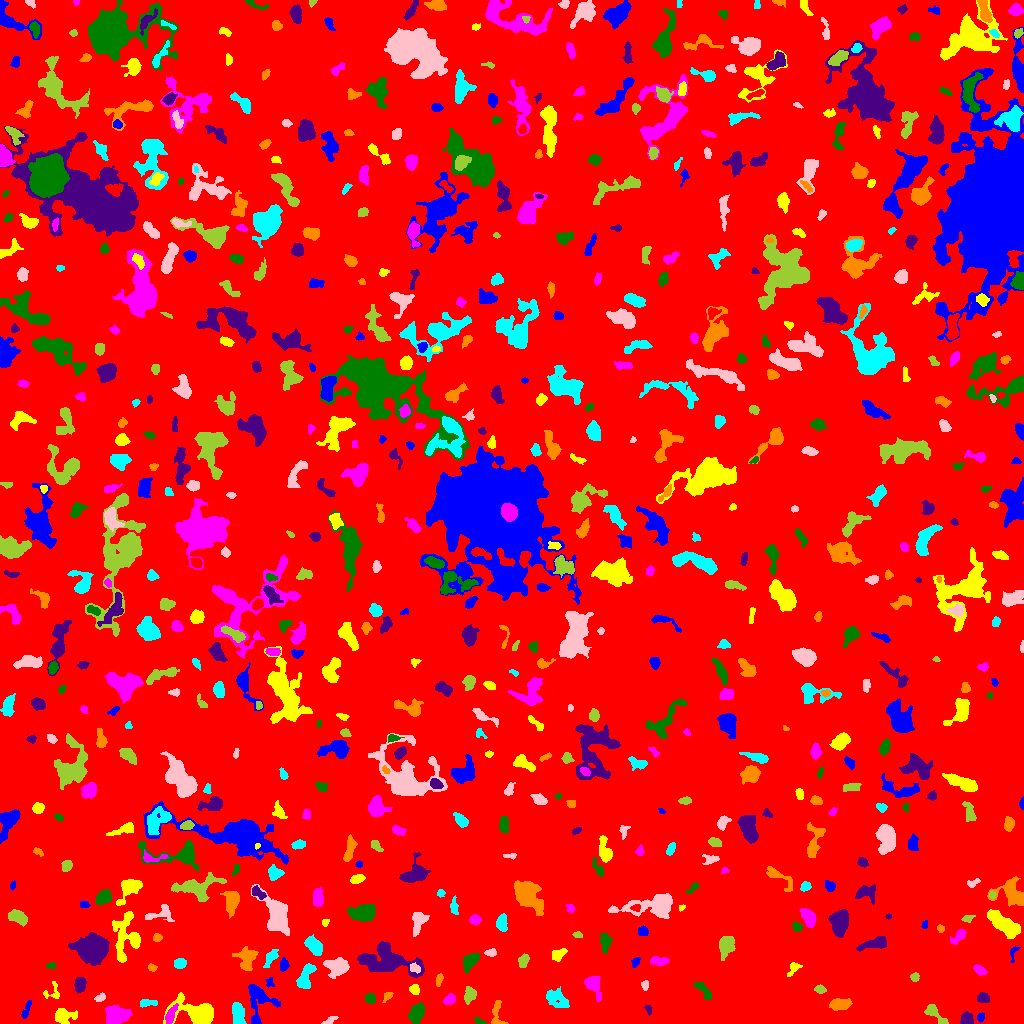

Data behind this chart, as committed beside it:
ID, X, Y, A, B, theta, total_flux, mu_max, mu_median, mu_mean, R_fwhm, R_e, R10, R90, x_start, x_end, y_start, y_end, area, greylevel
0, 504, 513.6, 297.8, 296.5, 1.388, 1211613, 10.0, 1.0, 1.453, 90.07, 226.4, 84.26, 380.1, 0, 1023, 0, 1023, 833805, 1.453
1, 980.9, 6.044, 2.219, 1.608, 1.225, 226.0, 7.0, 3.0, 3.531, 3.09, 2.394, 0.9772, 3.742, 977, 984, 1, 11, 64, 8.531
2, 62.86, 7.423, 4.735, 3.348, -0.04207, 614.0, 8.0, 2.0, 2.389, 4.406, 4.297, 1.596, 7.159, 55, 77, 0, 15, 257, 6.389
3, 170.5, 8.298, 5.118, 2.053, 1.158, 513.0, 7.0, 3.0, 3.247, 4.26, 3.949, 1.493, 6.283, 165, 178, 0, 20, 158, 9.247
4, 478.9, 2.312, 2.882, 1.382, -0.4185, 128.0, 5.0, 2.0, 2.065, 2.646, 2.394, 0.7979, 3.827, 473, 486, 0, 6, 62, 6.065
5, 966.2, 3.759, 2.97, 2.618, -1.565, 395.0, 7.0, 2.0, 2.762, 4.068, 3.338, 1.382, 5.293, 960, 973, 0, 12, 143, 6.762
6, 496.9, 10.21, 8.266, 2.723, 1.546, 368.0, 6.0, 2.0, 2.044, 4.514, 3.785, 1.493, 6.05, 491, 508, 0, 23, 180, 6.044
7, 237.9, 10.52, 5.46, 2.856, -1.442, 790.0, 7.0, 3.0, 3.11, 5.232, 4.754, 1.871, 7.611, 232, 246, 0, 21, 254, 7.11
8, 329.2, 2.804, 3.913, 1.589, 0.5752, 92.0, 4.0, 1.0, 1.136, 2.764, 2.394, 0.7979, 3.989, 321, 338, 0, 7, 81, 6.136
9, 934.5, 10.09, 7.551, 2.506, -0.7951, 455.0, 5.0, 2.0, 2.22, 5.262, 4.26, 1.693, 6.555, 924, 948, 0, 19, 205, 6.22
10, 699.9, 3.828, 6.564, 2.903, -0.05362, 3608, 30.0, 5.0, 8.352, 5.499, 5.015, 1.954, 8.63, 680, 717, 0, 13, 432, 12.35
11, 26.5, 14.0, 5.803, 1.512, 1.205, 180.0, 3.0, 2.0, 1.667, 4.478, 3.478, 1.262, 5.232, 21, 31, 5, 23, 108, 6.667
12, 196.1, 11.17, 10.99, 5.401, -0.1922, 3320, 15.0, 3.0, 4.729, 6.887, 7.181, 2.764, 12.59, 163, 213, 0, 31, 702, 7.729
13, 116.8, 8.232, 5.72, 3.944, 0.01493, 2316, 14.0, 6.0, 5.834, 7.181, 5.89, 2.257, 9.339, 105, 132, 0, 18, 397, 8.834
14, 416.7, 10.43, 4.749, 2.967, 1.188, 773.0, 7.0, 3.0, 2.928, 5.726, 4.787, 1.954, 7.485, 408, 424, 0, 21, 264, 6.928
15, 648.3, 14.32, 2.432, 1.348, -1.272, 76.0, 4.0, 1.0, 1.333, 2.585, 2.111, 0.7979, 3.523, 644, 651, 8, 18, 57, 5.333
16, 840.4, 19.25, 5.269, 2.507, 0.07494, 511.0, 5.0, 2.0, 2.231, 5.585, 4.652, 1.784, 7.024, 829, 852, 13, 25, 229, 6.231
17, 147.4, 20.23, 4.758, 1.674, 0.03911, 155.0, 3.0, 1.0, 1.325, 4.029, 3.241, 1.262, 4.983, 140, 157, 16, 24, 117, 5.325
18, 99.85, 25.48, 2.887, 1.771, 0.466, 126.0, 3.0, 1.5, 1.615, 3.523, 2.821, 1.128, 4.442, 94, 105, 22, 31, 78, 5.615
19, 469.6, 28.64, 3.542, 2.624, 1.29, 501.0, 7.0, 3.0, 3.0, 4.442, 3.785, 1.493, 6.077, 464, 476, 19, 37, 167, 7.0
20, 788.1, 24.01, 11.75, 4.097, -0.4145, 1849, 10.0, 3.0, 3.625, 6.794, 7.269, 2.706, 11.31, 768, 807, 9, 34, 510, 6.625
21, 258.7, 23.31, 10.47, 7.069, -1.481, 1652, 10.0, 3.0, 3.331, 6.129, 6.91, 2.646, 11.08, 248, 280, 0, 39, 496, 6.331
22, 414.5, 34.08, 2.356, 1.92, -1.228, 147.0, 4.0, 1.0, 1.531, 3.742, 2.646, 0.9772, 4.297, 409, 419, 29, 39, 96, 7.531
23, 449.7, 24.25, 2.829, 2.206, 0.4609, 260.0, 5.0, 2.0, 2.261, 3.949, 3.192, 1.262, 4.918, 443, 455, 19, 30, 115, 6.261
24, 369.5, 25.19, 2.354, 2.098, -0.4684, 300.0, 7.0, 2.0, 2.885, 3.7, 2.821, 1.128, 4.442, 365, 375, 20, 30, 104, 8.885
25, 983, 25.58, 2.694, 2.459, -0.22, 418.0, 8.0, 3.0, 3.513, 4.297, 3.338, 1.262, 5.202, 977, 989, 21, 31, 119, 7.513
26, 387.1, 27.25, 2.75, 1.623, 0.7639, 164.0, 5.0, 2.0, 2.187, 3.241, 2.646, 0.9772, 4.068, 382, 393, 21, 31, 75, 7.187
27, 556.5, 24.67, 6.383, 3.932, -0.5527, 814.0, 5.0, 2.0, 2.56, 6.507, 5.944, 2.257, 9.167, 546, 569, 16, 37, 318, 5.56
28, 644.9, 38.82, 1.898, 1.396, 1.116, 51.0, 2.0, 1.0, 0.75, 3.478, 1.954, 0.7979, 3.192, 641, 648, 33, 43, 68, 5.75
29, 819.8, 34.19, 2.645, 1.866, -0.2473, 169.0, 4.0, 2.0, 1.965, 4.146, 2.821, 1.128, 4.406, 814, 826, 30, 39, 86, 5.965
30, 892.9, 27.14, 3.253, 2.083, 1.083, 273.0, 6.0, 2.0, 2.167, 3.568, 3.141, 1.128, 5.078, 888, 899, 20, 35, 126, 6.167
31, 269.5, 41.16, 2.427, 1.892, 1.475, 142.0, 4.0, 2.0, 2.119, 3.523, 2.459, 0.9772, 3.949, 265, 274, 36, 46, 67, 6.119
32, 52.25, 30.95, 4.885, 4.118, 0.7491, 139.0, 3.0, 1.0, 1.078, 3.29, 3.141, 1.128, 5.202, 43, 59, 25, 42, 129, 5.078
33, 593, 39.18, 5.57, 3.287, -1.116, 1094, 12.0, 3.0, 4.144, 4.754, 4.652, 1.784, 7.919, 584, 601, 22, 47, 264, 7.144
34, 703.4, 33.52, 6.149, 2.099, -0.9041, 178.0, 3.0, 1.0, 1.053, 2.821, 4.26, 1.262, 6.408, 693, 711, 24, 41, 169, 5.053
35, 79.94, 38.74, 3.544, 2.529, 1.358, 790.0, 11.0, 4.0, 4.907, 4.334, 3.827, 1.493, 6.129, 74, 86, 31, 46, 161, 7.907
36, 439.1, 43.57, 3.466, 1.458, 1.303, 182.0, 6.0, 2.0, 2.275, 3.338, 2.764, 0.9772, 4.334, 436, 443, 37, 50, 80, 6.275
37, 305.1, 45.91, 7.183, 3.107, 1.165, 1260, 11.0, 4.0, 4.33, 5.14, 5.171, 1.954, 8.273, 296, 316, 35, 60, 291, 7.33
38, 337.1, 56.89, 5.542, 4.369, 0.07951, 2312, 13.0, 6.0, 6.458, 7.069, 5.997, 2.394, 9.373, 323, 349, 45, 66, 358, 9.458
39, 914.6, 45.96, 2.152, 1.886, 0.9306, 132.0, 4.0, 2.0, 1.808, 3.7, 2.523, 0.9772, 3.989, 910, 919, 42, 51, 73, 5.808
40, 573.8, 46.16, 3.003, 2.188, -1.362, 325.0, 6.0, 3.0, 2.708, 4.514, 3.29, 1.382, 5.046, 568, 579, 40, 54, 120, 6.708
41, 283.8, 58.84, 3.22, 2.129, 1.439, 353.0, 6.0, 3.0, 3.394, 4.82, 3.385, 1.262, 5.109, 280, 289, 52, 66, 104, 7.394
42, 793.6, 55.07, 3.917, 1.843, 0.8955, 178.0, 5.0, 1.0, 1.548, 3.241, 2.764, 0.9772, 4.514, 787, 802, 47, 61, 115, 9.548
43, 980.1, 52.83, 3.173, 1.845, -0.5551, 187.0, 4.0, 1.0, 1.7, 4.146, 2.932, 1.128, 4.853, 973, 987, 48, 59, 110, 9.7
44, 51.27, 58.08, 2.27, 1.478, 0.02714, 88.0, 3.0, 2.0, 1.492, 3.09, 2.257, 0.7979, 3.523, 46, 56, 55, 61, 59, 5.492
45, 92.5, 75.74, 7.015, 6.42, -0.08435, 7728, 27.0, 7.0, 9.018, 7.899, 8.098, 3.09, 13.46, 68, 109, 58, 91, 857, 12.02
46, 152.0, 55.82, 2.189, 1.511, -0.5433, 82.0, 4.0, 1.0, 1.323, 2.706, 2.185, 0.7979, 3.568, 148, 157, 52, 60, 62, 5.323
47, 179.9, 60.16, 2.923, 2.399, 0.1982, 525.0, 8.0, 4.0, 4.375, 4.754, 3.432, 1.382, 5.323, 174, 186, 55, 65, 120, 7.375
48, 414.5, 55.4, 3.012, 2.14, -0.523, 148.0, 3.0, 2.0, 1.644, 3.949, 3.141, 1.128, 4.82, 410, 420, 50, 61, 90, 9.644
49, 523.4, 62.8, 3.22, 2.075, 1.161, 359.0, 6.0, 3.0, 2.849, 4.618, 3.29, 1.262, 5.109, 518, 529, 56, 70, 126, 6.849
50, 16.88, 44.3, 9.146, 4.128, 1.554, 2189, 12.0, 3.0, 3.548, 6.308, 7.114, 2.585, 11.3, 1, 26, 24, 63, 617, 7.548
51, 636.1, 61.54, 2.684, 1.59, 0.9938, 96.0, 3.0, 1.0, 1.297, 2.932, 2.459, 0.9772, 3.989, 631, 640, 56, 66, 74, 5.297
52, 558.8, 69.28, 4.442, 2.362, 0.5431, 275.0, 4.0, 2.0, 1.897, 5.382, 3.827, 1.493, 5.971, 552, 567, 62, 75, 145, 5.897
53, 658.2, 62.56, 4.618, 2.12, -0.04568, 234.0, 4.0, 1.0, 1.55, 4.754, 3.568, 1.262, 5.754, 650, 669, 58, 67, 151, 5.55
54, 470.1, 62.01, 4.822, 2.702, 0.8252, 491.0, 7.0, 2.0, 2.173, 3.568, 4.478, 1.596, 6.864, 463, 479, 50, 70, 226, 6.173
55, 389, 62.93, 16.01, 6.624, -0.1959, 3792, 9.0, 4.0, 3.671, 10.3, 10.19, 4.029, 15.84, 357, 424, 46, 82, 1033, 6.671
56, 246.7, 64.85, 6.056, 4.475, 1.364, 652.0, 6.0, 2.0, 1.964, 5.836, 5.323, 1.954, 8.444, 232, 258, 53, 77, 332, 5.964
57, 270.6, 65.84, 5.04, 2.312, 0.9852, 535.0, 7.0, 3.0, 3.344, 4.334, 4.068, 1.596, 6.433, 263, 278, 56, 74, 160, 6.344
58, 491, 70.8, 2.821, 1.913, 0.1098, 253.0, 6.0, 3.0, 3.048, 4.068, 2.985, 1.128, 4.549, 484, 496, 67, 75, 83, 8.048
59, 726.3, 77.86, 4.86, 3.462, 1.326, 1463, 11.0, 5.0, 5.062, 6.232, 5.171, 2.111, 8.156, 719, 735, 63, 87, 289, 8.062
... 689 more rows
